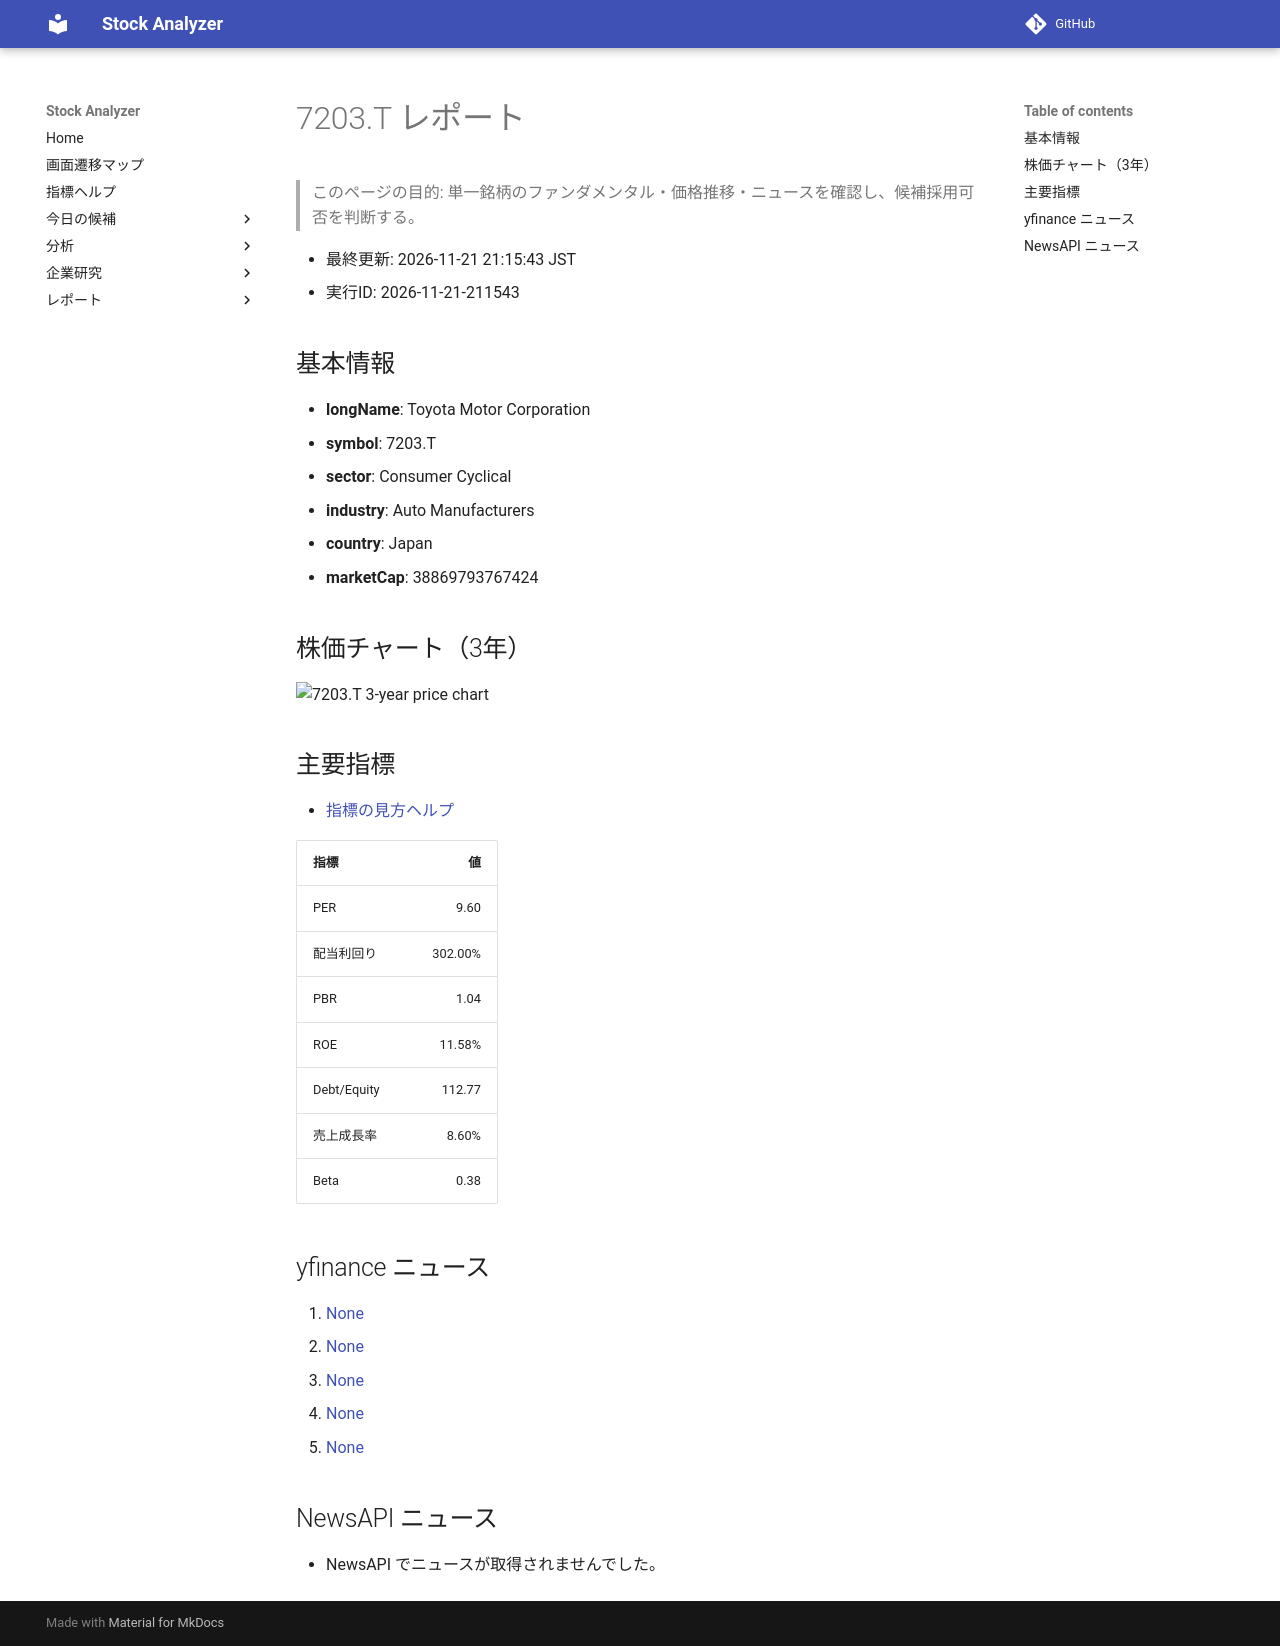

repository: Yumi-note/Making-APP · page: stocks/2026-11-21/211543/7203_T/index.html · generator: mkdocs

# 7203.T レポート

> このページの目的: 単一銘柄のファンダメンタル・価格推移・ニュースを確認し、候補採用可否を判断する。

- 最終更新: 2026-11-21 21:15:43 JST
- 実行ID: 2026-11-21-211543

## 基本情報

- **longName**: Toyota Motor Corporation
- **symbol**: 7203.T
- **sector**: Consumer Cyclical
- **industry**: Auto Manufacturers
- **country**: Japan
- **marketCap**: 38869793767424

## 株価チャート（3年）

![7203.T 3-year price chart](7203_T_3y.png)

## 主要指標

- [指標の見方ヘルプ](../../../../indicators.md)

| 指標 | 値 |
|---|---:|
| PER | 9.60 |
| 配当利回り | 302.00% |
| PBR | 1.04 |
| ROE | 11.58% |
| Debt/Equity | 112.77 |
| 売上成長率 | 8.60% |
| Beta | 0.38 |

## yfinance ニュース

1. [None](None)
2. [None](None)
3. [None](None)
4. [None](None)
5. [None](None)

## NewsAPI ニュース

- NewsAPI でニュースが取得されませんでした。
